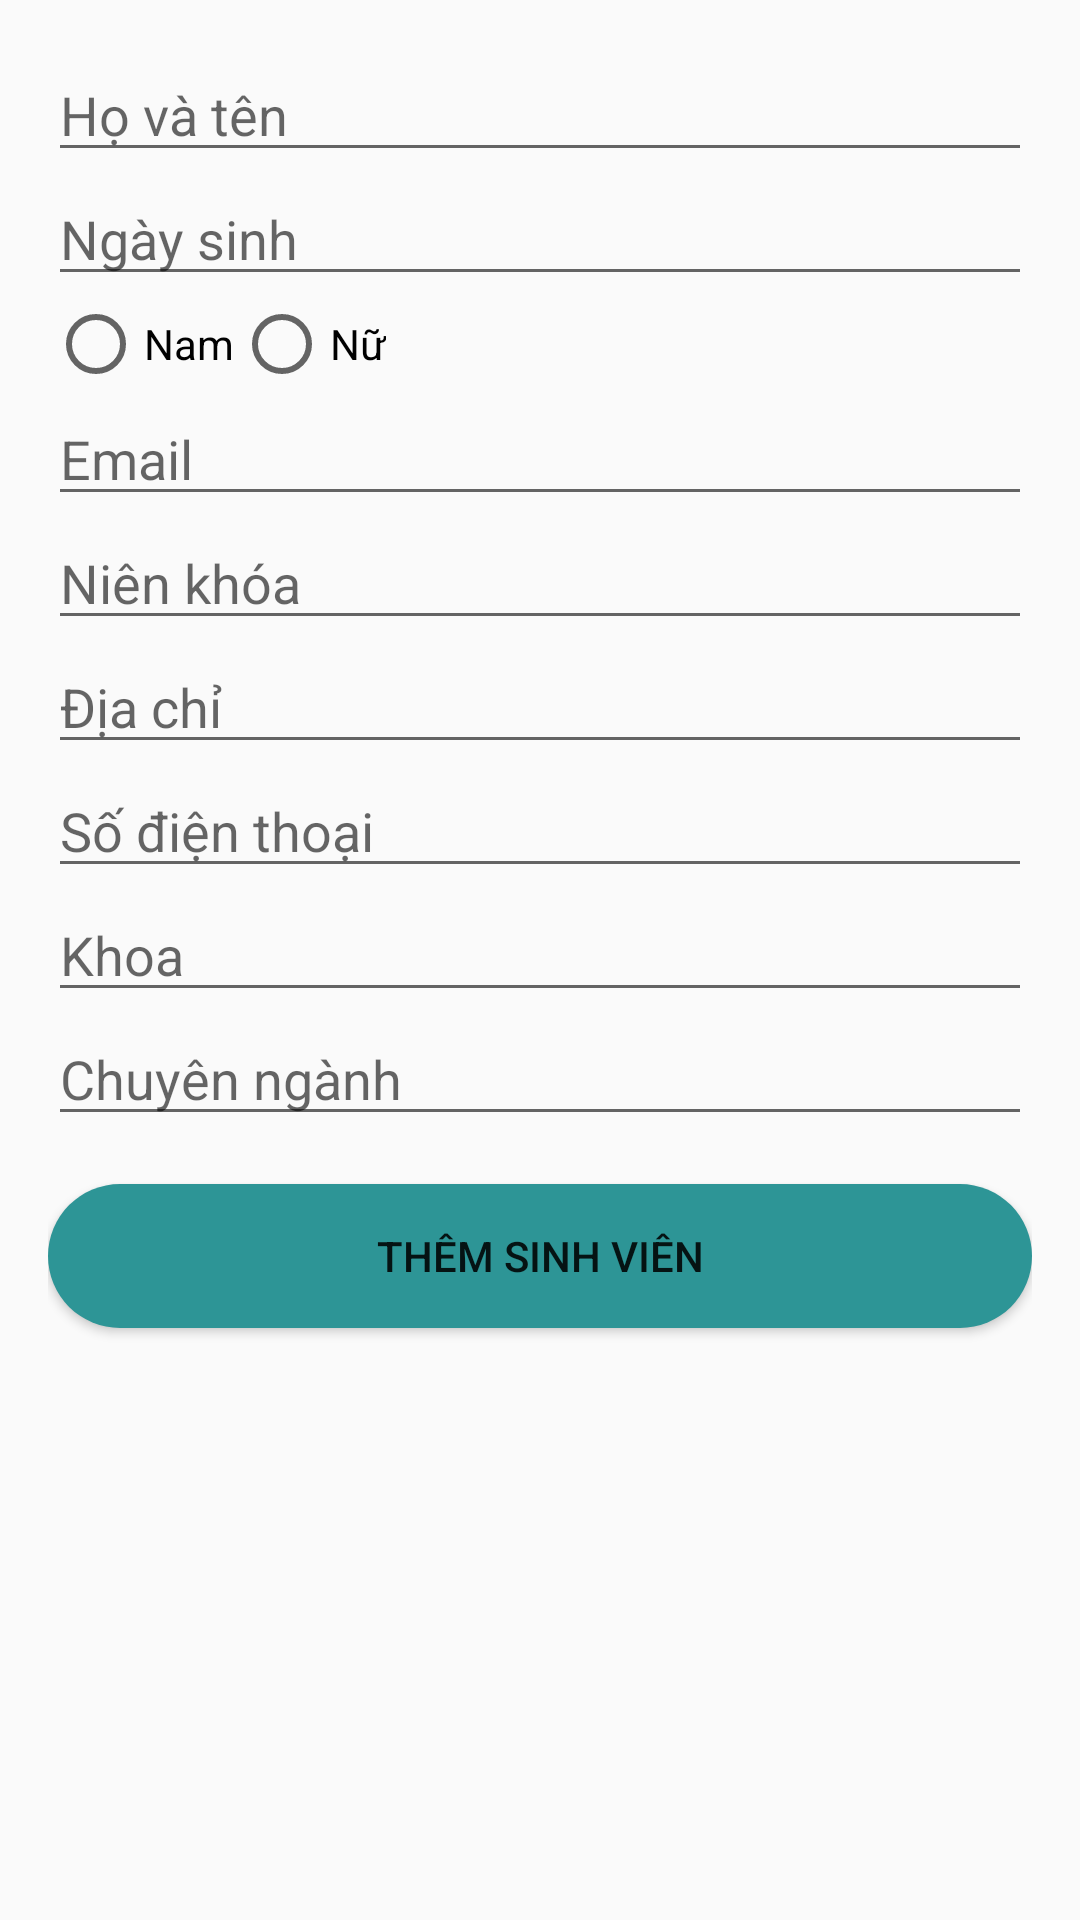

The Android layout XML behind this screen, and the referenced resources:
<!-- AndroidManifest.xml: application theme Theme.AppCompat.DayNight.NoActionBar -->
<!-- res/layout/popup_admin_student_add.xml -->
<?xml version="1.0" encoding="utf-8"?>
<LinearLayout xmlns:android="http://schemas.android.com/apk/res/android"
    android:layout_width="match_parent"
    android:layout_height="wrap_content"
    android:orientation="vertical"
    android:padding="16dp">

    <EditText
        android:id="@+id/edt_SV_HoTen"
        android:layout_width="match_parent"
        android:layout_height="wrap_content"
        android:hint="Họ và tên" />

    <EditText
        android:id="@+id/edt_SV_NgaySinh"
        android:layout_width="match_parent"
        android:layout_height="wrap_content"
        android:hint="Ngày sinh"
        android:inputType="date" />

    <RadioGroup
        android:id="@+id/rg_SV_GioiTinh"
        android:layout_width="match_parent"
        android:layout_height="wrap_content"
        android:orientation="horizontal">

        <RadioButton
            android:id="@+id/radioButtonMale"
            android:layout_width="wrap_content"
            android:layout_height="wrap_content"
            android:text="Nam" />

        <RadioButton
            android:id="@+id/radioButtonFemale"
            android:layout_width="wrap_content"
            android:layout_height="wrap_content"
            android:text="Nữ" />

    </RadioGroup>

    <EditText
        android:id="@+id/edt_SV_Email"
        android:layout_width="match_parent"
        android:layout_height="wrap_content"
        android:hint="Email" />

    <EditText
        android:id="@+id/edt_SV_NienKhoa"
        android:layout_width="match_parent"
        android:layout_height="wrap_content"
        android:hint="Niên khóa" />

    <EditText
        android:id="@+id/edt_SV_DiaChi"
        android:layout_width="match_parent"
        android:layout_height="wrap_content"
        android:hint="Địa chỉ" />

    <EditText
        android:id="@+id/edt_SV_SDT"
        android:layout_width="match_parent"
        android:layout_height="wrap_content"
        android:hint="Số điện thoại" />

    <EditText
        android:id="@+id/edt_SV_Khoa"
        android:layout_width="match_parent"
        android:layout_height="wrap_content"
        android:hint="Khoa" />

    <EditText
        android:id="@+id/edt_SV_ChuyenNganh"
        android:layout_width="match_parent"
        android:layout_height="wrap_content"
        android:hint="Chuyên ngành" />

    <Button
        android:id="@+id/btn_SV_Them"
        android:layout_width="match_parent"
        android:layout_height="wrap_content"
        android:layout_marginTop="16dp"
        android:background="@drawable/btn_custom"
        android:text="Thêm sinh viên" />
</LinearLayout>
<!-- resources referenced by this layout -->
<resources>
  <!-- drawable btn_custom (drawable) -->
  <?xml version="1.0" encoding="utf-8"?>
  <shape xmlns:android="http://schemas.android.com/apk/res/android">
      <solid android:color="#2D9596"/>
      <corners android:radius="100dp"/>
  </shape>
</resources>
